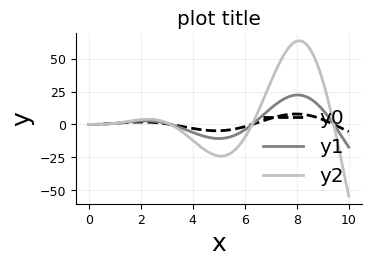

Python code for this plot:
# -*- coding: utf-8 -*-
"""
Created on Sat Mar  6 11:27:55 2021

[redacted]

Check this link here for plotting examples: https://matplotlib.org/stable/plot_types/index.html

"""
import numpy as np
from matplotlib import pyplot as plt

x = np.linspace(0, 10, 100)
y0 = np.sin(x) * x
y1 = np.sin(x) * x**1.5
y2 = np.sin(x) * x**2

char_size = 18
linewidth = 2

plt.rc('font', family='calibri', size=char_size)

fig = plt.figure(figsize=(4,3), dpi=300)
ax = fig.add_subplot(111)

title = 'plot title'
xlabel = 'x'
ylabel = 'y'

ax.plot(x, y0, 
        linewidth=linewidth,
        linestyle='dashed',
        color='black')

ax.plot(x, y1, 
        linewidth=linewidth,
        linestyle='solid',
        color='gray')
 
ax.plot(x, y2, 
        linewidth=linewidth,
        linestyle='solid',
        color='silver')

#ax.spines['bottom'].set_position('zero')
ax.spines['top'].set_visible(False)
ax.spines['right'].set_visible(False)
ax.set_title(title, size=char_size*0.8)   
ax.set_xlabel(xlabel, size=char_size)
ax.set_ylabel(ylabel, size=char_size)
ax.xaxis.set_tick_params(labelsize=char_size*0.5)
ax.yaxis.set_tick_params(labelsize=char_size*0.5)

 
ax.grid(True, which='major',axis='both',alpha=0.2)   
legend = ['y0','y1','y2']
ax.legend(legend,
          loc='best', frameon = False,
          fontsize=char_size*0.8)

fig.tight_layout()
plt.rcParams.update(plt.rcParamsDefault)
plt.show()